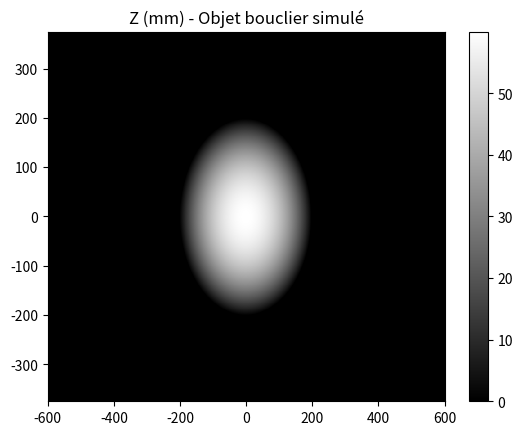

Write the Python code that produced this figure.
# -*- coding: utf-8 -*-

import time
start_time = time.process_time() # début mesure temps d'éxecusion

# On importe le module numpy qui permet de faire du calcul numérique
#import numpy as np
from numpy import meshgrid, sqrt, linspace, savetxt
# On importe le module matplotlib qui permet de générer des graphiques 2D et 3D
import matplotlib.pyplot as plt


#************************************************************************
#*********** Création de l'objet bouclier dans repère Objet (O,X,Y,Z) ***
#************************************************************************
#Nb pixel Objet (échantillonnage objet)
NbHO = 1280
NbVO = 800
#Rayon sphere mm
R = 360
#Recul sphere mm
a = 300

#Coordonnées matricielles des pts M de l'objet
[X,Y] = meshgrid(linspace(-600,600,NbHO),linspace(-375,375,NbVO))

#Affixe de l'objet (mm)
Za2 = R**2 - X**2 - Y**2
Z = sqrt((Za2>a**2)*Za2) - a + a*(Za2<=a**2)
#Enregistrement des coordonnées matricelles objet
savetxt('X.txt', X, fmt='%-7.6f')   
savetxt('Y.txt', Y, fmt='%-7.6f')
savetxt('Z.txt', Z, fmt='%-7.6f')  


#************************************************************************
#************************ Affichage de l'objet  *************************
#************************************************************************

z_min, z_max = 0, abs(Z).max()
plt.figure()
plt.pcolor(X,Y,Z, cmap='gray', vmin=z_min, vmax=z_max)
plt.title('Z (mm) - Objet bouclier simulé')
# set the limits of the plot to the limits of the data
plt.axis([X.min(), X.max(), Y.min(), Y.max()])
plt.colorbar()
plt.savefig("Objet1.png")
print(time.process_time() - start_time, "seconds")  # fin mesure temps d'éxecusion